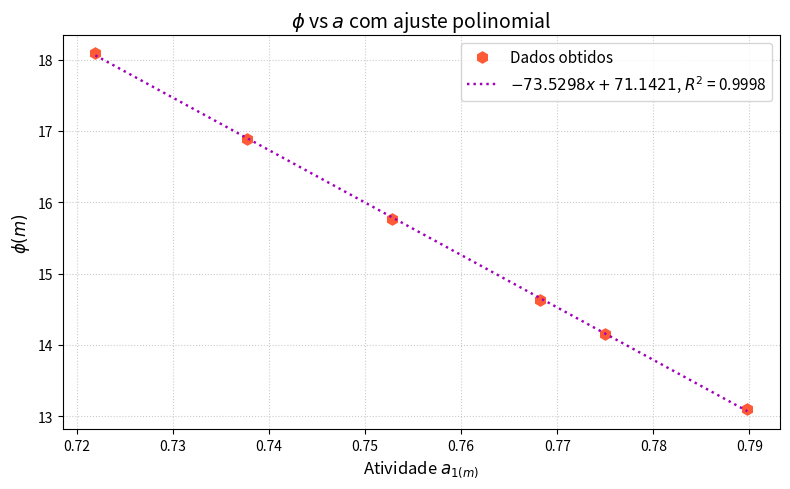
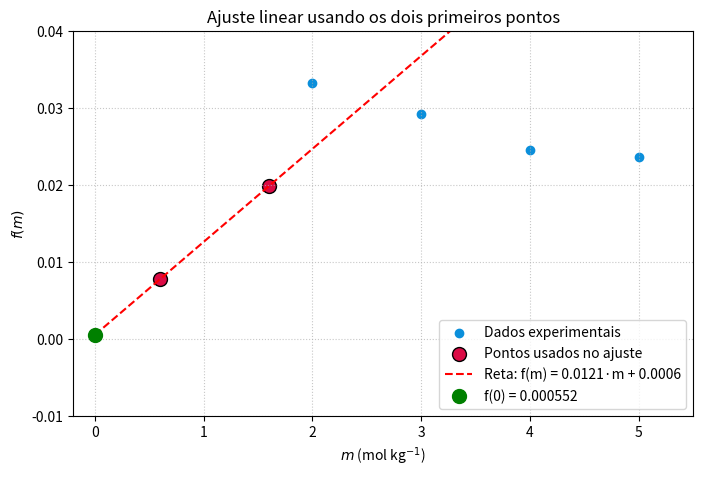
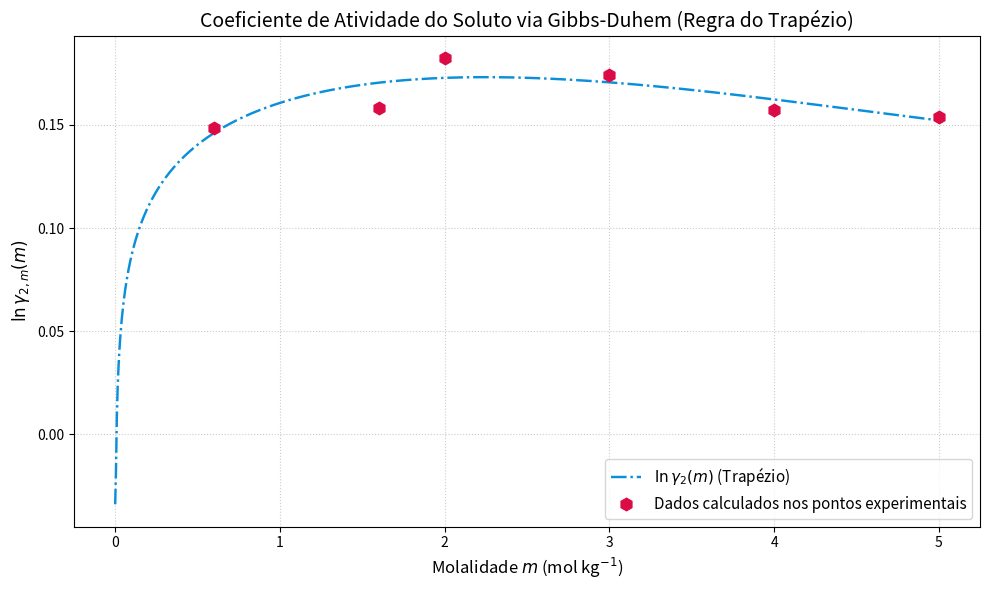

Generate these figures, in order, with matplotlib: (Note: this script raises an exception after producing the figures.)
#questão 3. (a)

P = [23.50, 23.06, 22.86, 22.40, 21.95, 21.48]   
P_estrela = 23.756                                # pressão de referência (solvente puro)
a = []                                            # lista vazia para armazenar as atividades
for j in P:                                       # j recebe cada valor da lista P
    _ = j/P_estrela                               
    a.append(_)

mensagem = "As atividades calculadas na escala pressão, são tem como resultado:"  
torr = " torr"                                    
print(mensagem)
for i in a:
    print(str(i) + torr) 
    
print("\n# ================================================================= #\n")
    
#questao 3. (b)


#\ln a_1(m) = -\frac{\phi(m)\,m}{55{.}509}.

# phi = - 55.509 \cdot \ln{a} 

import numpy as np

def coeficiente_osmotico(atividade):
    return - 55.509 * np.log(atividade)

phi = []

for ativ in a:
    _ = coeficiente_osmotico(ativ)
    phi.append(_)

mensagem_b = "Os coeficientes osmóticos para as respectivas atividades são: "

print(mensagem_b)
for p in phi:
    phi_2 = str(p)
    print(phi_2)
    
print("\n# ================================================================= #\n")


#questao 3. (c):
    


import matplotlib.pyplot as plt


a = np.array([0.7898, 0.7750, 0.7682, 0.7528, 0.7377, 0.7219])
phi = np.array([13.1018, 14.1510, 14.6345, 15.7629, 16.8894, 18.0909])


grau = 1
coef = np.polyfit(a, phi, grau)   
p = np.poly1d(coef)               # função polinomial


phi_pred = p(a)

# R^{2}
ss_res = np.sum((phi - phi_pred) ** 2)          # soma dos quadrados dos resíduos
ss_tot = np.sum((phi - np.mean(phi)) ** 2)      # soma total dos quadrados
r2 = 1 - (ss_res / ss_tot)                      # coeficiente de determinação

#  curva
a_smooth = np.linspace(min(a), max(a), 200)
phi_smooth = p(a_smooth)



# =============================================================================
# Gráfico

plt.figure(figsize=(8, 5))

# Pontos experimentais
plt.plot(a, phi, 'h', color='#FF5A36', markersize=8, label='Dados obtidos')

# Curva de ajuste com R² na legenda
eq_str = f'$ {coef[0]:.4f}x + {coef[1]:.4f}$'
plt.plot(a_smooth, phi_smooth, ':', color='#A100BA', linewidth=1.75,label=f'{eq_str}, $R^2$ = {r2:.4f}')




# Configurações
plt.xlabel('Atividade $a_{1(m)}$', fontsize=12)
plt.ylabel(r'$\phi(m)$', fontsize=12)
plt.title('$\phi$ vs $a$ com ajuste polinomial', fontsize=14)
plt.legend(loc='best', fontsize=11)
plt.grid(True, linestyle=':', alpha=0.65)
plt.tight_layout()
plt.show()

#questao 3 d



# extraolacao dos primeiros  pontos

m = np.array([0.60, 1.60, 2.00, 3.00, 4.00, 5.00])
f = np.array([0.0078, 0.01988, 0.0333, 0.0293, 0.0246, 0.0237])

# Selecionar apenas os dois primeiros pontos (m = 0.6 e m = 1.6)
m_fit = m[:2]
f_fit = f[:2]

# Ajuste linear: f(m) = a * m + b
# Usamos polyfit de grau 1 para obter coeficientes (a, b)
coef = np.polyfit(m_fit, f_fit, 1)
a, b = coef[0], coef[1]

# O valor de f(0) é o intercepto b
f0 = b
print(f"Valor de f(0) estimado pelo modelo linear: {f0:.6f}")

# Criar uma reta para visualização (de m = 0 até m = 5.5)
m_line = np.linspace(0, 5.5, 100)
f_line = a * m_line + b

# Configurar o gráfico
plt.figure(figsize=(8, 5))
plt.scatter(m, f, color='#0B8FDB', label='Dados experimentais')
plt.scatter(m_fit, f_fit, color='#DB0B45', edgecolors='black', s=100,
            label='Pontos usados no ajuste')
plt.plot(m_line, f_line, 'r--', label=f'Reta: f(m) = {a:.4f}·m + {b:.4f}')

# Destacar o ponto f(0)
plt.plot(0, f0, 'go', markersize=10, label=f'f(0) = {f0:.6f}')

# Configurações do gráfico
plt.xlabel('$m$ (mol kg$^{-1}$)')
plt.ylabel('$f(m)$')
plt.title('Ajuste linear usando os dois primeiros pontos')
plt.legend()
plt.grid(True, linestyle=':', alpha=0.7)
plt.xlim(-0.2, 5.5)
plt.ylim(-0.01, 0.04)

# Exibir o gráfico
plt.show()

################################
import numpy as np
import matplotlib.pyplot as plt
from scipy.integrate import cumulative_trapezoid   # Regra do Trapézio cumulativa
from scipy.interpolate import interp1d

# =============================================================================
# 1. Dados CORRETOS (P_estrela = 23.756 torr, conforme o enunciado)
# =============================================================================
P_estrela = 23.756                     # pressão do solvente puro (torr)
P = np.array([23.50, 23.06, 22.86, 22.40, 21.95, 21.48])
m = np.array([0.6, 1.6, 2.0, 3.0, 4.0, 5.0])

# Cálculo das atividades e coeficientes osmóticos
a1 = P / P_estrela
phi = -55.509 * np.log(a1) / m        # phi(m) = -55.509 * ln(a1) / m

print("Atividades (a1):", a1)
print("Coeficientes osmóticos (phi):", phi)

# =============================================================================
# 2. Ajuste polinomial para obter uma curva suave e o limite em m=0
# =============================================================================
grau = 3
coef = np.polyfit(m, phi, grau)
p_phi = np.poly1d(coef)               # função polinomial para phi(m)

# Limite fundamental: f(0) = lim_{m->0} (phi(m) - 1)/m = phi'(0)
dp_phi = p_phi.deriv()
limite_f_zero = dp_phi(0)             # derivada do polinômio em m=0

# =============================================================================
# 3. Malha densa para integração (de 0 até o máximo de m)
# =============================================================================
m_dense = np.linspace(0, max(m), 1000)   # 1000 pontos de 0 a 5 mol/kg

# Calcula o integrando f(m) = (phi(m) - 1) / m
f_dense = np.zeros_like(m_dense)
f_dense[0] = limite_f_zero               # remove a singularidade em m=0
f_dense[1:] = (p_phi(m_dense[1:]) - 1) / m_dense[1:]

# =============================================================================
# 4. INTEGRAÇÃO PELA REGRA DO TRAPÉZIO (substituindo o Simpson)
# =============================================================================
# cumulative_trapezoid com initial=0 retorna a integral acumulada 
# desde o primeiro ponto, ou seja, F(m) = ∫₀ᵐ f(m') dm'
integral_dense = cumulative_trapezoid(f_dense, x=m_dense, initial=0)

# Interpola a integral para os valores exatos de m fornecidos
integral_func = interp1d(m_dense, integral_dense, kind='cubic')
integral_at_m = integral_func(m)

# =============================================================================
# 5. Cálculo de ln(gamma_2) via Gibbs-Duhem
#    ln(γ₂) = φ(m) - 1 - ∫₀ᵐ (φ(m') - 1)/m' dm'
# =============================================================================
ln_gamma_2 = phi - 1 - integral_at_m

# =============================================================================
# 6. Exibição dos resultados (Tabela)
# =============================================================================
print("\n" + "=" * 60)
print("Resultados do cálculo de ln(γ₂) via Gibbs-Duhem (Método do Trapézio)")
print("=" * 60)
print(f"{'m (mol/kg)':<12} {'φ(m)':<12} {'∫ f dm':<16} {'ln(γ₂)':<12}")
print("-" * 60)
for mi, phii, inti, lng in zip(m, phi, integral_at_m, ln_gamma_2):
    print(f"{mi:<12.2f} {phii:<12.6f} {inti:<16.8f} {lng:<12.8f}")

# =============================================================================
# 7. Gráfico de ln(gamma_2) vs m
# =============================================================================
plt.figure(figsize=(10, 6))

# Curva suave (para o gráfico contínuo)
ln_gamma_2_dense = p_phi(m_dense) - 1 - integral_dense

plt.plot(m_dense, ln_gamma_2_dense, '-.', color='#0B8FDB', linewidth=1.75,
         label='$\ln \gamma_2(m)$ (Trapézio)')
plt.plot(m, ln_gamma_2, 'h', color='#DB0B45', markersize=9,
         label='Dados calculados nos pontos experimentais')

plt.xlabel('Molalidade $m$ (mol kg$^{-1}$)', fontsize=12)
plt.ylabel(r'$\ln \gamma_{2,m}(m)$', fontsize=12)
plt.title('Coeficiente de Atividade do Soluto via Gibbs-Duhem (Regra do Trapézio)', fontsize=14)
plt.legend(loc='best', fontsize=11)
plt.grid(True, linestyle=':', alpha=0.65)
plt.tight_layout()
plt.show()

#questao 3 e

ln_gamma = [-52.683310 , -63.939917 , -66.444040, -71.049928 , -74.323972, -76.798113]
gamma = []

def gamma_exp(ln_gamma):
    return np.e(ln_gamma)

for j in ln_gamma:
    _ = gamma_exp(j)
    gamma.append(_)

mensagem_e = r"Os coeficientes de atividade para as respectivas valores de $ln{\gamma}$ são: "
print(mensagem_e)
for i in gamma:
    g = str(i)
    print(g)
